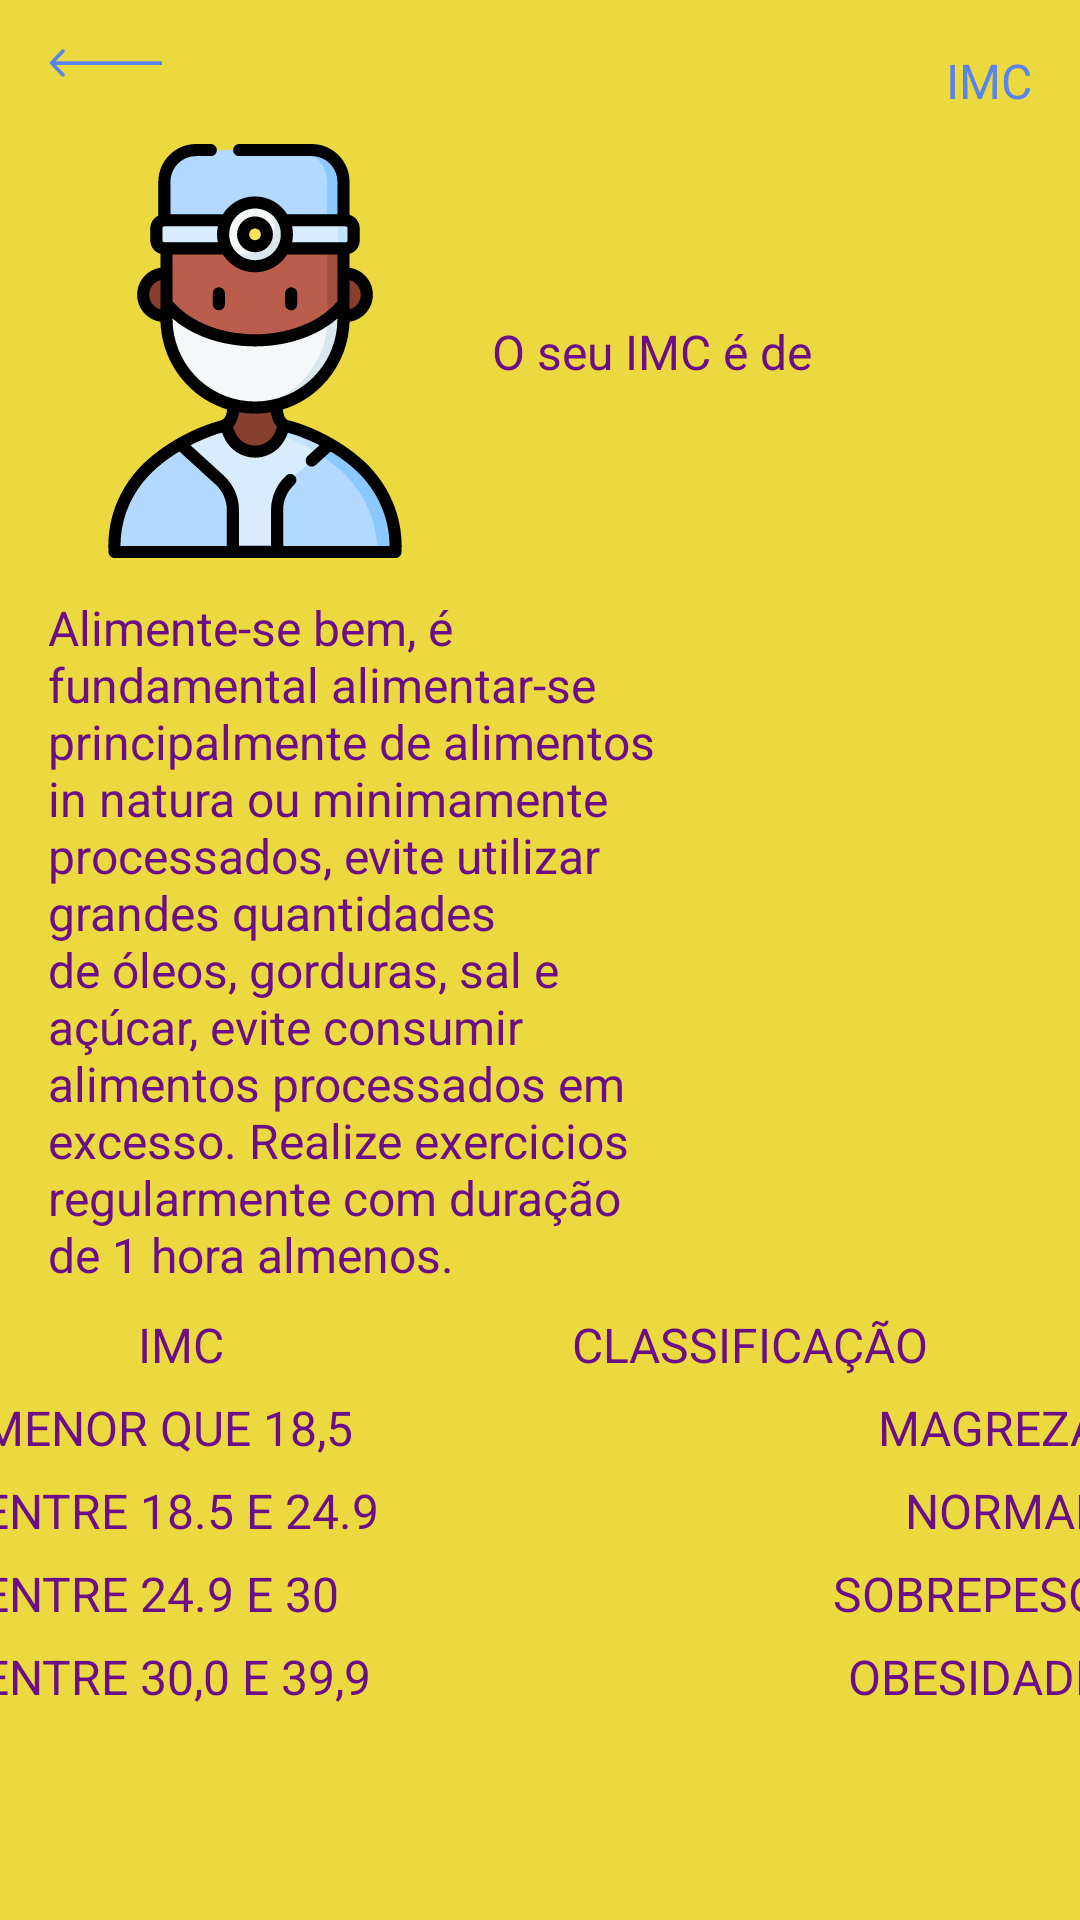

Layout XML and referenced resources for this Android screen:
<!-- AndroidManifest.xml: application theme AppTheme -->
<!-- res/layout/second_view.xml -->
<?xml version="1.0" encoding="utf-8"?>
<androidx.constraintlayout.widget.ConstraintLayout xmlns:android="http://schemas.android.com/apk/res/android"
    xmlns:app="http://schemas.android.com/apk/res-auto"
    xmlns:tools="http://schemas.android.com/tools"
    android:layout_width="match_parent"
    android:layout_height="match_parent"
    android:background="@color/bg_color">

    <TextView
        android:id="@+id/tv2"
        style="@style/tv_style"
        android:layout_width="0dp"
        android:layout_height="wrap_content"
        android:layout_marginStart="16dp"
        android:layout_marginEnd="10dp"
        android:text="@string/tv2_recomendacoes"
        app:layout_constraintBottom_toBottomOf="@+id/imageView2"
        app:layout_constraintEnd_toStartOf="@+id/imageView2"
        app:layout_constraintHorizontal_bias="0.0"
        app:layout_constraintStart_toStartOf="parent"
        app:layout_constraintTop_toTopOf="@+id/imageView2" />

    <Button
        android:id="@+id/btm_back"
        android:layout_width="38dp"
        android:layout_height="10dp"
        android:layout_marginStart="16dp"
        android:layout_marginTop="16dp"
        android:background="@drawable/ic_arrow"
        android:padding="10dp"
        app:layout_constraintStart_toStartOf="parent"
        app:layout_constraintTop_toTopOf="parent" />

    <ImageView
        android:id="@+id/imageView"
        android:layout_width="138dp"
        android:layout_height="150dp"
        android:layout_marginStart="16dp"
        android:layout_marginTop="16dp"
        app:layout_constraintStart_toStartOf="parent"
        app:layout_constraintTop_toBottomOf="@+id/btm_back"
        app:srcCompat="@drawable/ic_doctor"
        android:contentDescription="@string/doctor_logo" />

    <TextView
        android:id="@+id/doctor_result"
        style="@style/tv_style"
        android:layout_width="0dp"
        android:layout_height="wrap_content"
        android:layout_marginStart="10dp"
        android:layout_marginEnd="16dp"
        android:text="@string/info_doctor"
        app:layout_constraintBottom_toBottomOf="@+id/imageView"
        app:layout_constraintEnd_toEndOf="parent"
        app:layout_constraintHorizontal_bias="0.0"
        app:layout_constraintStart_toEndOf="@+id/imageView"
        app:layout_constraintTop_toTopOf="@+id/imageView" />

    <ImageView
        android:id="@+id/imageView2"
        android:layout_width="107dp"
        android:layout_height="107dp"
        android:layout_marginTop="68dp"
        android:layout_marginEnd="16dp"
        app:layout_constraintEnd_toEndOf="parent"
        app:layout_constraintTop_toBottomOf="@+id/imageView"
        app:srcCompat="@drawable/ic_diet"
        android:contentDescription="@string/aliment_logo" />

    <TextView
        android:id="@+id/textView8"
        style="@style/tv_style"
        android:textColor="#5785EB"
        android:layout_width="wrap_content"
        android:layout_height="wrap_content"
        android:layout_marginTop="16dp"
        android:layout_marginEnd="16dp"
        android:text="@string/imc"
        app:layout_constraintEnd_toEndOf="parent"
        app:layout_constraintTop_toTopOf="parent" />

    <TableLayout
        android:layout_width="379dp"
        android:layout_height="wrap_content"
        android:layout_marginStart="16dp"
        android:layout_marginEnd="16dp"
        android:maxWidth="100dp"
        android:stretchColumns="1"
        app:layout_constraintBottom_toBottomOf="parent"
        app:layout_constraintEnd_toEndOf="parent"
        app:layout_constraintStart_toStartOf="parent"
        app:layout_constraintTop_toBottomOf="@+id/imageView2"
        tools:ignore="MissingConstraints">

        <TableRow>

            <TextView
                style="@style/tv_style"
                android:gravity="center"
                android:padding="3dip"
                android:text="@string/imc" />

            <TextView
                style="@style/tv_style"
                android:gravity="center"
                android:padding="3dip"
                android:text="@string/classification" />
        </TableRow>

        <TableRow>

            <TextView
                style="@style/tv_style"
                android:gravity="start"
                android:padding="3dip"
                android:text="@string/colum_imc_magreza" />

            <TextView
                style="@style/tv_style"
                android:gravity="end"
                android:padding="3dip"
                android:text="@string/thinness" />
        </TableRow>

        <TableRow>

            <TextView
                style="@style/tv_style"
                android:gravity="start"
                android:padding="3dip"
                android:text="@string/condition_18_24" />

            <TextView
                style="@style/tv_style"
                android:gravity="end"
                android:padding="3dip"
                android:text="@string/normal" />
        </TableRow>

        <TableRow>

            <TextView
                style="@style/tv_style"
                android:gravity="start"
                android:padding="3dip"
                android:text="@string/condition_25_30" />

            <TextView
                style="@style/tv_style"
                android:gravity="end"
                android:padding="3dip"
                android:text="@string/overweight" />
        </TableRow>

        <TableRow>

            <TextView
                style="@style/tv_style"
                android:gravity="start"
                android:padding="3dip"
                android:text="@string/condition_30_39" />

            <TextView
                style="@style/tv_style"
                android:gravity="end"
                android:padding="3dip"
                android:text="@string/obesity" />
        </TableRow>
    </TableLayout>
</androidx.constraintlayout.widget.ConstraintLayout>
<!-- resources referenced by this layout -->
<resources>
  <color name="bg_color">#EBD93F</color>
  <!-- drawable ic_arrow (drawable) -->
  <vector xmlns:android="http://schemas.android.com/apk/res/android"
      android:width="32dp"
      android:height="8dp"
      android:viewportWidth="32"
      android:viewportHeight="8">
    <path
        android:pathData="M0.6464,3.6465C0.4512,3.8417 0.4512,4.1583 0.6464,4.3535L3.8284,7.5355C4.0237,7.7308 4.3403,7.7308 4.5355,7.5355C4.7308,7.3403 4.7308,7.0237 4.5355,6.8284L1.7071,4L4.5355,1.1716C4.7308,0.9763 4.7308,0.6597 4.5355,0.4645C4.3403,0.2692 4.0237,0.2692 3.8284,0.4645L0.6464,3.6465ZM32,3.5L1,3.5V4.5L32,4.5V3.5Z"
        android:fillColor="@color/btm_color"/>
  </vector>
  <!-- drawable ic_doctor: vector/xml drawable (drawable, 11504 chars, omitted) -->
  <string name="aliment_logo">Aliment logo</string>
  <string name="classification">CLASSIFICAÇÃO</string>
  <string name="colum_imc_magreza">MENOR QUE 18,5</string>
  <string name="condition_18_24">ENTRE 18.5 E 24.9</string>
  <string name="condition_25_30">ENTRE 24.9 E 30</string>
  <string name="condition_30_39">ENTRE 30,0 E 39,9</string>
  <string name="doctor_logo">doctor logo</string>
  <string name="imc">IMC</string>
  <string name="info_doctor">O seu IMC é de </string>
  <string name="normal">NORMAL</string>
  <string name="obesity">OBESIDADE</string>
  <string name="overweight">SOBREPESO</string>
  <string name="thinness">MAGREZA</string>
  <string name="tv2_recomendacoes">
          Alimente-se bem, é fundamental alimentar-se principalmente de alimentos in natura ou minimamente processados,
          evite utilizar grandes quantidades de óleos, gorduras, sal e açúcar,
          evite consumir alimentos processados em excesso. Realize exercicios regularmente com duração de 1 hora almenos.
      </string>
  <style name="tv_style">
          <item name="android:textColor">@color/tv_color</item>
          <item name="android:textSize">16dp</item>
      </style>
  <style name="AppTheme" parent="Theme.AppCompat.Light.NoActionBar">
          
          <item name="colorPrimary">@color/colorPrimary</item>
          <item name="colorPrimaryDark">@color/colorPrimaryDark</item>
          <item name="colorAccent">@color/colorAccent</item>
      </style>
  <color name="btm_color">#5785EB</color>
  <color name="tv_color">#6C0E88</color>
  <color name="colorPrimary">#EBD93F</color>
  <color name="colorPrimaryDark">#EBD93F</color>
  <color name="colorAccent">#03DAC5</color>
</resources>
